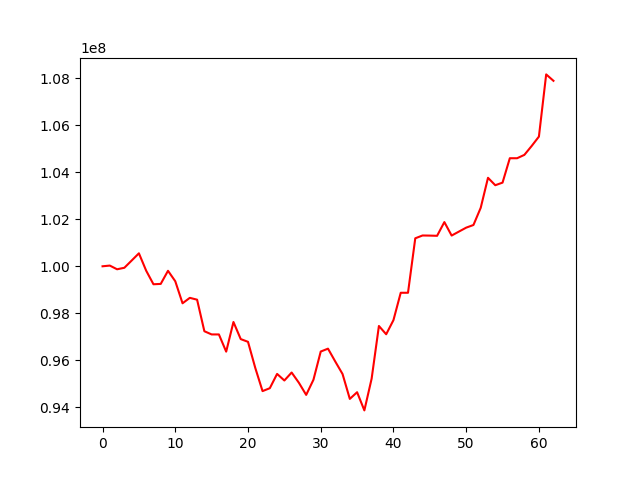

The file beside this chart, header and first rows:
, 0
0, 100000000
1, 100029970
2, 99872337
3, 99936660
4, 100243530
5, 100552355
6, 99811912
7, 99234383
8, 99249128
9, 99807632
10, 99362360
11, 98423981
12, 98655420
13, 98577298
14, 97233485
15, 97096759
16, 97096631
17, 96364088
18, 97626173
19, 96898402
20, 96781947
21, 95670611
22, 94682320
23, 94806701
24, 95415269
25, 95134765
26, 95474210
27, 95036645
28, 94521042
29, 95167213
30, 96367787
31, 96490973
32, 95942543
33, 95410907
34, 94350491
35, 94635014
36, 93860706
37, 95213318
38, 97457062
39, 97104077
40, 97706641
41, 98871672
42, 98871672
43, 101191859
44, 101312133
45, 101306909
46, 101298253
47, 101882757
48, 101308986
49, 101477874
50, 101645726
51, 101758849
52, 102492545
53, 103769593
54, 103452998
55, 103563721
56, 104603162
57, 104602726
58, 104745790
59, 105123092
... 3 more rows
